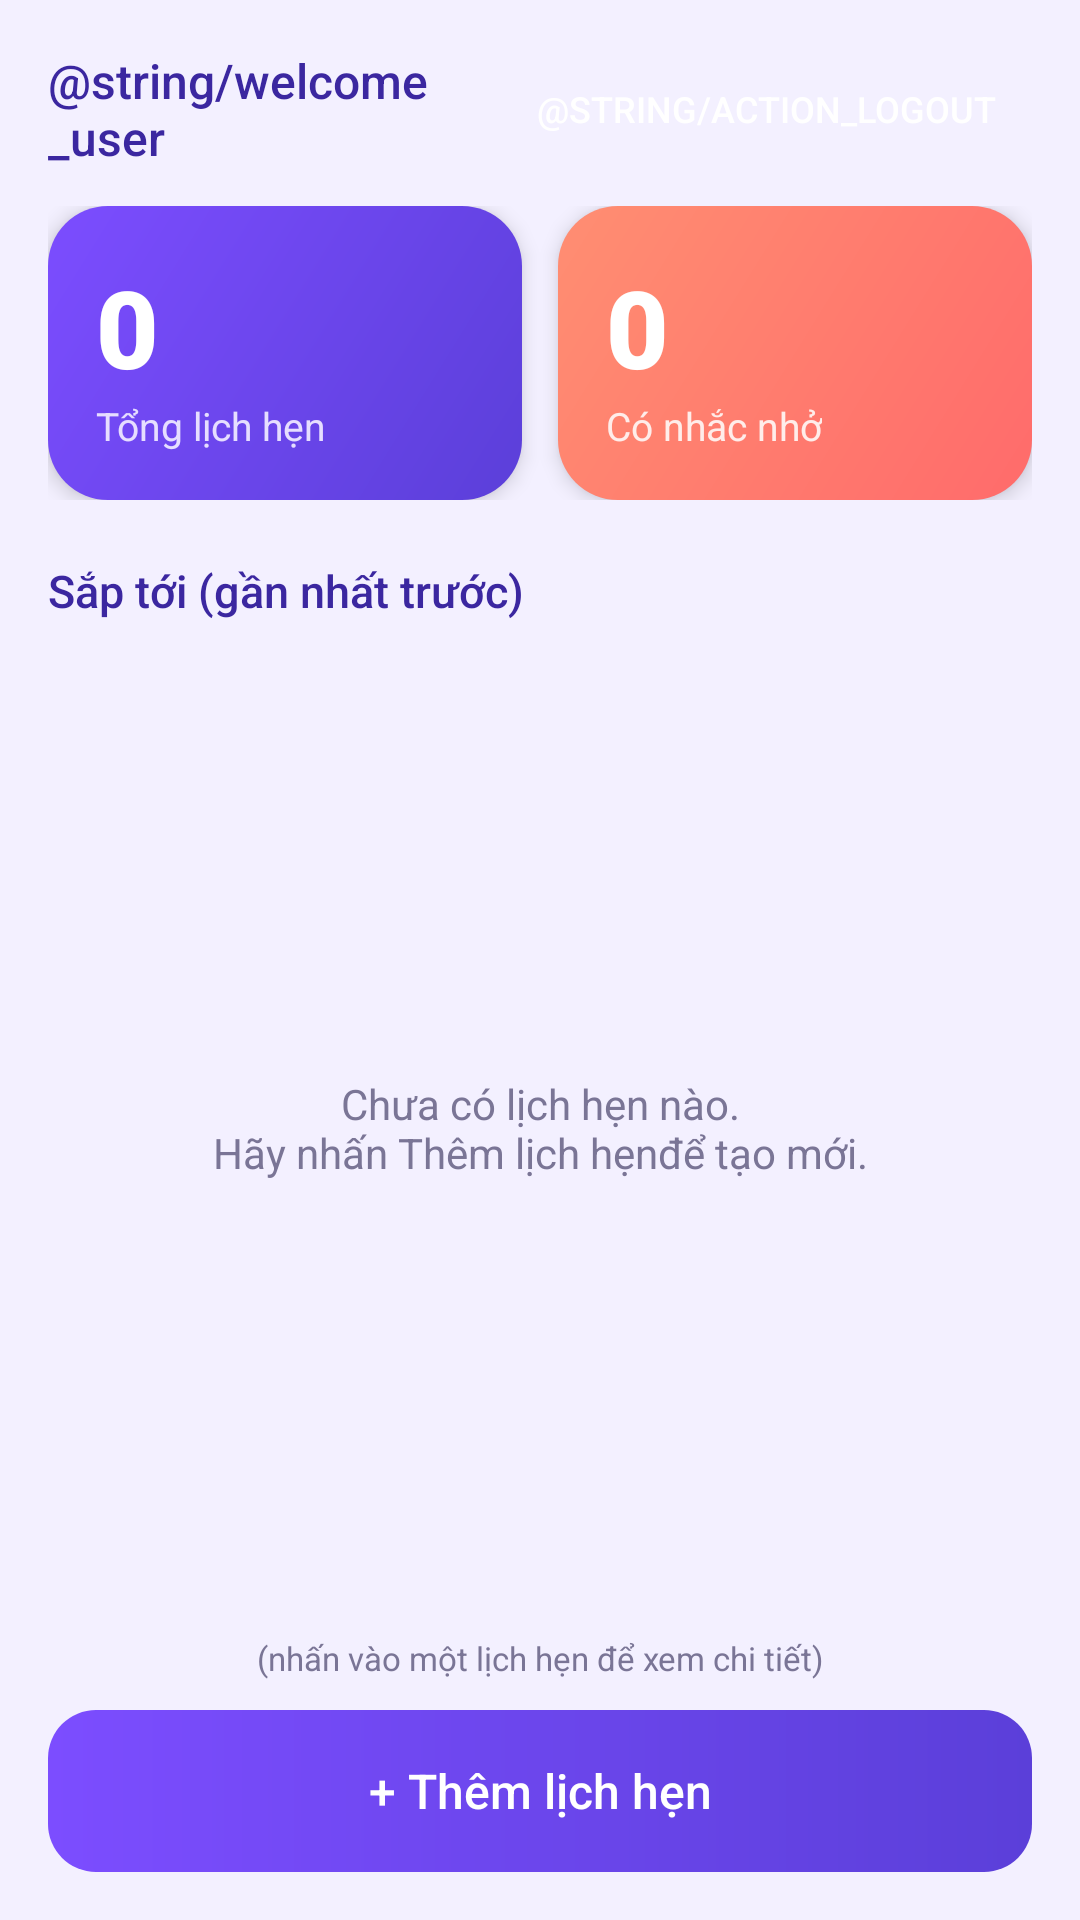

Produce the Android XML layout that renders to this screen, including the resource entries it uses.
<!-- AndroidManifest.xml: application theme Theme.QuanLyLichHen -->
<!-- res/layout/activity_main.xml -->
<?xml version="1.0" encoding="utf-8"?>
<LinearLayout xmlns:android="http://schemas.android.com/apk/res/android"
    android:layout_width="match_parent"
    android:layout_height="match_parent"
    android:orientation="vertical"
    android:padding="16dp">

    
    <RelativeLayout
        android:layout_width="match_parent"
        android:layout_height="wrap_content"
        android:layout_marginBottom="12dp">

        <Button
            android:id="@+id/btnLogout"
            android:layout_width="wrap_content"
            android:layout_height="36dp"
            android:layout_alignParentEnd="true"
            android:layout_centerVertical="true"
            android:background="@drawable/bg_button_danger"
            android:paddingStart="12dp"
            android:paddingEnd="12dp"
            android:text="@string/action_logout"
            android:textColor="@color/white"
            android:textSize="12sp" />

        <TextView
            android:id="@+id/tvWelcome"
            android:layout_width="wrap_content"
            android:layout_height="wrap_content"
            android:layout_alignParentStart="true"
            android:layout_centerVertical="true"
            android:layout_toStartOf="@id/btnLogout"
            android:layout_marginEnd="8dp"
            android:fontFamily="sans-serif-medium"
            android:text="@string/welcome_user"
            android:textColor="@color/primary_dark"
            android:textSize="16sp" />
    </RelativeLayout>

    
    <LinearLayout
        android:layout_width="match_parent"
        android:layout_height="wrap_content"
        android:orientation="horizontal">

        <LinearLayout
            android:layout_width="0dp"
            android:layout_height="wrap_content"
            android:layout_marginEnd="6dp"
            android:layout_weight="1"
            android:background="@drawable/bg_stat_total"
            android:elevation="4dp"
            android:orientation="vertical"
            android:padding="16dp">

            <TextView
                android:id="@+id/tvTotal"
                android:layout_width="wrap_content"
                android:layout_height="wrap_content"
                android:fontFamily="sans-serif-black"
                android:text="0"
                android:textColor="@color/white"
                android:textSize="36sp" />

            <TextView
                android:layout_width="wrap_content"
                android:layout_height="wrap_content"
                android:text="@string/stat_total"
                android:textColor="#E6DEFF"
                android:textSize="13sp" />
        </LinearLayout>

        <LinearLayout
            android:layout_width="0dp"
            android:layout_height="wrap_content"
            android:layout_marginStart="6dp"
            android:layout_weight="1"
            android:background="@drawable/bg_stat_reminder"
            android:elevation="4dp"
            android:orientation="vertical"
            android:padding="16dp">

            <TextView
                android:id="@+id/tvReminderCount"
                android:layout_width="wrap_content"
                android:layout_height="wrap_content"
                android:fontFamily="sans-serif-black"
                android:text="0"
                android:textColor="@color/white"
                android:textSize="36sp" />

            <TextView
                android:layout_width="wrap_content"
                android:layout_height="wrap_content"
                android:text="@string/stat_reminder"
                android:textColor="#FFEDEA"
                android:textSize="13sp" />
        </LinearLayout>
    </LinearLayout>

    <TextView
        android:layout_width="match_parent"
        android:layout_height="wrap_content"
        android:layout_marginTop="20dp"
        android:layout_marginBottom="4dp"
        android:fontFamily="sans-serif-medium"
        android:text="@string/list_header"
        android:textColor="@color/primary_dark"
        android:textSize="15sp" />

    
    <FrameLayout
        android:layout_width="match_parent"
        android:layout_height="0dp"
        android:layout_weight="1">

        <ListView
            android:id="@+id/lvAppointments"
            android:layout_width="match_parent"
            android:layout_height="match_parent"
            android:clipToPadding="false"
            android:divider="@android:color/transparent"
            android:dividerHeight="0dp"
            android:scrollbars="none" />

        <TextView
            android:id="@+id/tvEmpty"
            android:layout_width="match_parent"
            android:layout_height="match_parent"
            android:gravity="center"
            android:text="@string/list_empty"
            android:textColor="@color/gray_text"
            android:textSize="14sp" />
    </FrameLayout>

    <TextView
        android:layout_width="match_parent"
        android:layout_height="wrap_content"
        android:layout_marginTop="4dp"
        android:gravity="center"
        android:text="@string/list_hint"
        android:textColor="@color/gray_text"
        android:textSize="11sp" />

    
    <Button
        android:id="@+id/btnAdd"
        style="@style/AppButton"
        android:layout_width="match_parent"
        android:layout_height="wrap_content"
        android:layout_marginTop="10dp"
        android:background="@drawable/bg_button_primary"
        android:text="@string/btn_add"
        android:textColor="@color/white" />
</LinearLayout>
<!-- resources referenced by this layout -->
<resources>
  <color name="gray_text">#7A7596</color>
  <color name="primary_dark">#3B27A0</color>
  <color name="white">#FFFFFF</color>
  <!-- drawable bg_button_primary (drawable) -->
  <?xml version="1.0" encoding="utf-8"?>
  <shape xmlns:android="http://schemas.android.com/apk/res/android" android:shape="rectangle">
      <gradient
          android:angle="0"
          android:endColor="@color/primary"
          android:startColor="@color/primary_light" />
      <corners android:radius="16dp" />
  </shape>
  <!-- drawable bg_stat_reminder (drawable) -->
  <?xml version="1.0" encoding="utf-8"?>
  <shape xmlns:android="http://schemas.android.com/apk/res/android" android:shape="rectangle">
      <gradient
          android:angle="315"
          android:endColor="@color/coral"
          android:startColor="@color/coral_light" />
      <corners android:radius="20dp" />
  </shape>
  <!-- drawable bg_stat_total (drawable) -->
  <?xml version="1.0" encoding="utf-8"?>
  <shape xmlns:android="http://schemas.android.com/apk/res/android" android:shape="rectangle">
      <gradient
          android:angle="315"
          android:endColor="@color/primary"
          android:startColor="@color/primary_light" />
      <corners android:radius="20dp" />
  </shape>
  <string name="btn_add">+  Thêm lịch hẹn</string>
  <string name="list_empty">Chưa có lịch hẹn nào.\nHãy nhấn "Thêm lịch hẹn" để tạo mới.</string>
  <string name="list_header">Sắp tới (gần nhất trước)</string>
  <string name="list_hint">(nhấn vào một lịch hẹn để xem chi tiết)</string>
  <string name="stat_reminder">Có nhắc nhở</string>
  <string name="stat_total">Tổng lịch hẹn</string>
  <style name="AppButton" parent="Widget.AppCompat.Button">
          <item name="android:textAllCaps">false</item>
          <item name="android:textSize">16sp</item>
          <item name="android:fontFamily">sans-serif-medium</item>
          <item name="android:minHeight">54dp</item>
          <item name="android:stateListAnimator">@null</item>
      </style>
  <style name="Theme.QuanLyLichHen" parent="Theme.AppCompat.Light.DarkActionBar">
          <item name="colorPrimary">@color/primary</item>
          <item name="colorPrimaryDark">@color/primary_dark</item>
          <item name="colorAccent">@color/coral</item>
          <item name="android:windowBackground">@color/background</item>
      </style>
  <color name="primary">#5B3FD9</color>
  <color name="primary_light">#7C4DFF</color>
  <color name="coral">#FF6B6B</color>
  <color name="coral_light">#FF8E72</color>
  <color name="background">#F3F0FF</color>
</resources>
